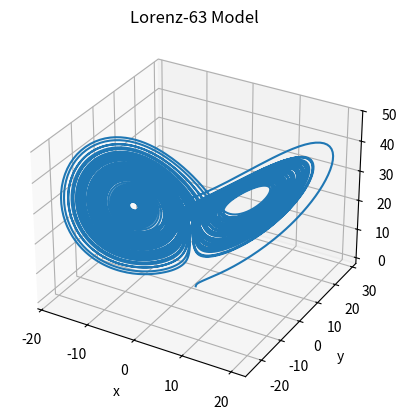

This chart was generated by the following Python code:
import numpy as np
from scipy.integrate import solve_ivp
import matplotlib.pyplot as plt

def dudt(t, u, sigma=10, r=28, b=8/3):
    x = u[0]
    y = u[1]
    z = u[2]
    dxdt = sigma*(y-x)
    dydt = r*x - y - x*z
    dzdt = x*y - b*z
    return(np.array([dxdt, dydt, dzdt]))

u0 = np.array([1, 0, -1])
sol = solve_ivp(dudt, (0, 100), u0, method="RK45")
#print(sol["t"])
#print(sol["y"])

sol = solve_ivp(dudt, (0, 100), u0, method="RK45", dense_output=True)

fig = plt.figure()
ax = fig.add_subplot(111, projection='3d')
# Compute a dense solution
t = np.linspace(0, 100, 20001)
sol_dense = sol.sol(t)
ax.plot(*sol_dense)
ax.set_xlabel("x")
ax.set_ylabel("y")
ax.set_zlabel("z")
ax.set_title("Lorenz-63 Model")
plt.show()
